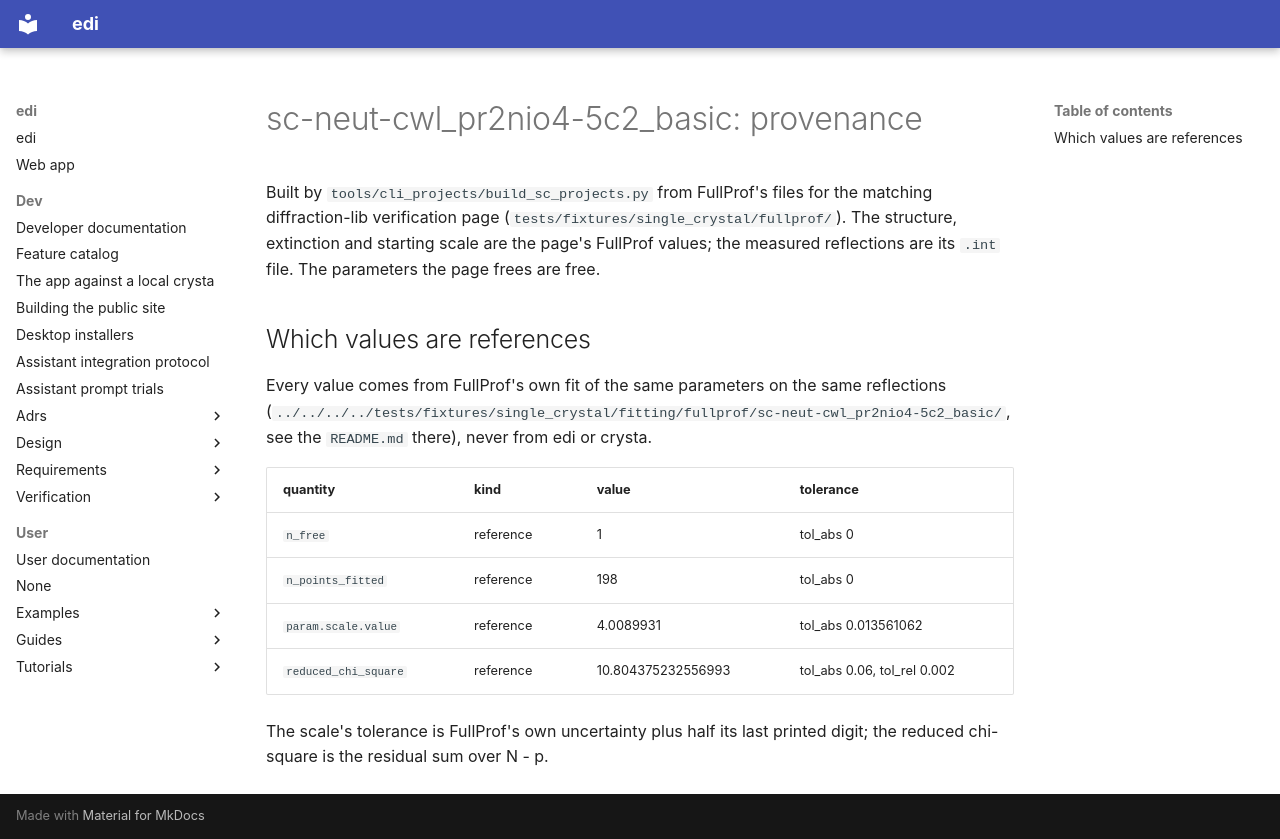

repository: enhantica/edi · page: user/cli/sc-neut-cwl_pr2nio4-5c2_basic/PROVENANCE/index.html · generator: mkdocs

# sc-neut-cwl_pr2nio4-5c2_basic: provenance

Built by `tools/cli_projects/build_sc_projects.py` from FullProf's files for the matching
diffraction-lib verification page (`tests/fixtures/single_crystal/fullprof/`). The structure,
extinction and starting scale are the page's FullProf values; the measured reflections are its
`.int` file. The parameters the page frees are free.

## Which values are references

Every value comes from FullProf's own fit of the same parameters on the same reflections (`../../../../tests/fixtures/single_crystal/fitting/fullprof/sc-neut-cwl_pr2nio4-5c2_basic/`, see the `README.md` there), never from edi or
crysta.

| quantity | kind | value | tolerance |
| --- | --- | --- | --- |
| `n_free` | reference | 1 | tol_abs 0 |
| `n_points_fitted` | reference | 198 | tol_abs 0 |
| `param.scale.value` | reference | 4.0089931 | tol_abs 0.013561062 |
| `reduced_chi_square` | reference | 10.804375232556993 | tol_abs 0.06, tol_rel 0.002 |

The scale's tolerance is FullProf's own uncertainty plus half its last printed digit; the reduced chi-square is the residual sum over N - p.
